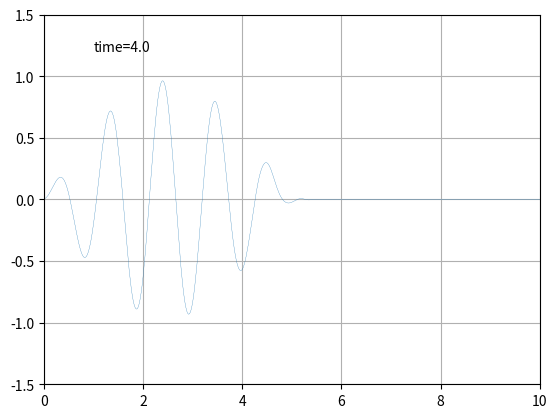

Write the Python code that produced this figure.
import numpy as np
import matplotlib.pyplot as plt


def wave1d(x, t):
    dx = x[1]-x[0]
    dt = t[1]-t[0]
    
    l = 5
    k = np.pi*2/1.064
    c = 5
    rou = 1

    y = np.zeros([len(t), len(x)])
    y[0, x < l] = np.sin(k*x[x<l])*np.sin(np.abs(x[x<l]*np.pi/l))
    v = np.zeros([len(t), len(x)+1])
     
    for i in range(1, len(t)):

        v[i,1:-1] = (y[i-1, :-1]-y[i-1, 1:])/rou/dx*dt + v[i-1,1:-1]
        y[i,:] = (c**2)*rou*(v[i, :-1]-v[i, 1:])/dx*dt + y[i-1,:]
        # y[i,0] = y[i,-1] = 0.

    return y


import matplotlib.animation as animation
# 输入时间，自变量，因变量，图题标记
def drawGif(t,x,ys,mark="time="):
    tAxis = np.linspace(0,len(t)-1,100).astype(int)

    fig = plt.figure()
    ax = fig.add_subplot(111,xlim=(0,10),ylim=(-1.5,1.5))
    ax.grid()

    line, = ax.plot([],[],lw=0.2)
    time_text = ax.text(0.1,0.9,'',transform=ax.transAxes)

    def init():
        line.set_data([],[])
        time_text.set_text("")
        return line, time_text
    
    def animate(i):
        y = ys[i]
        line.set_data(x,y)
        time_text.set_text(mark+str(t[i]))
        return line, time_text

    # 动态图绘制命令
    # 输入分别为画图窗口，动画函数，动画函数输入变量，延时，初始函数
    ani = animation.FuncAnimation(fig, animate, tAxis, interval=200, init_func=init)
    ani.save(r'D:\【资料】\【读研】命运的洪流\做学术做得想薯\代码\v1ssv.gif',writer='pillow')
    plt.show()


if __name__ == "__main__":
    x = np.linspace(0,10,501)
    t = np.linspace(0,4,2000)

    y = wave1d(x,t)
    drawGif(t,x,y)

 